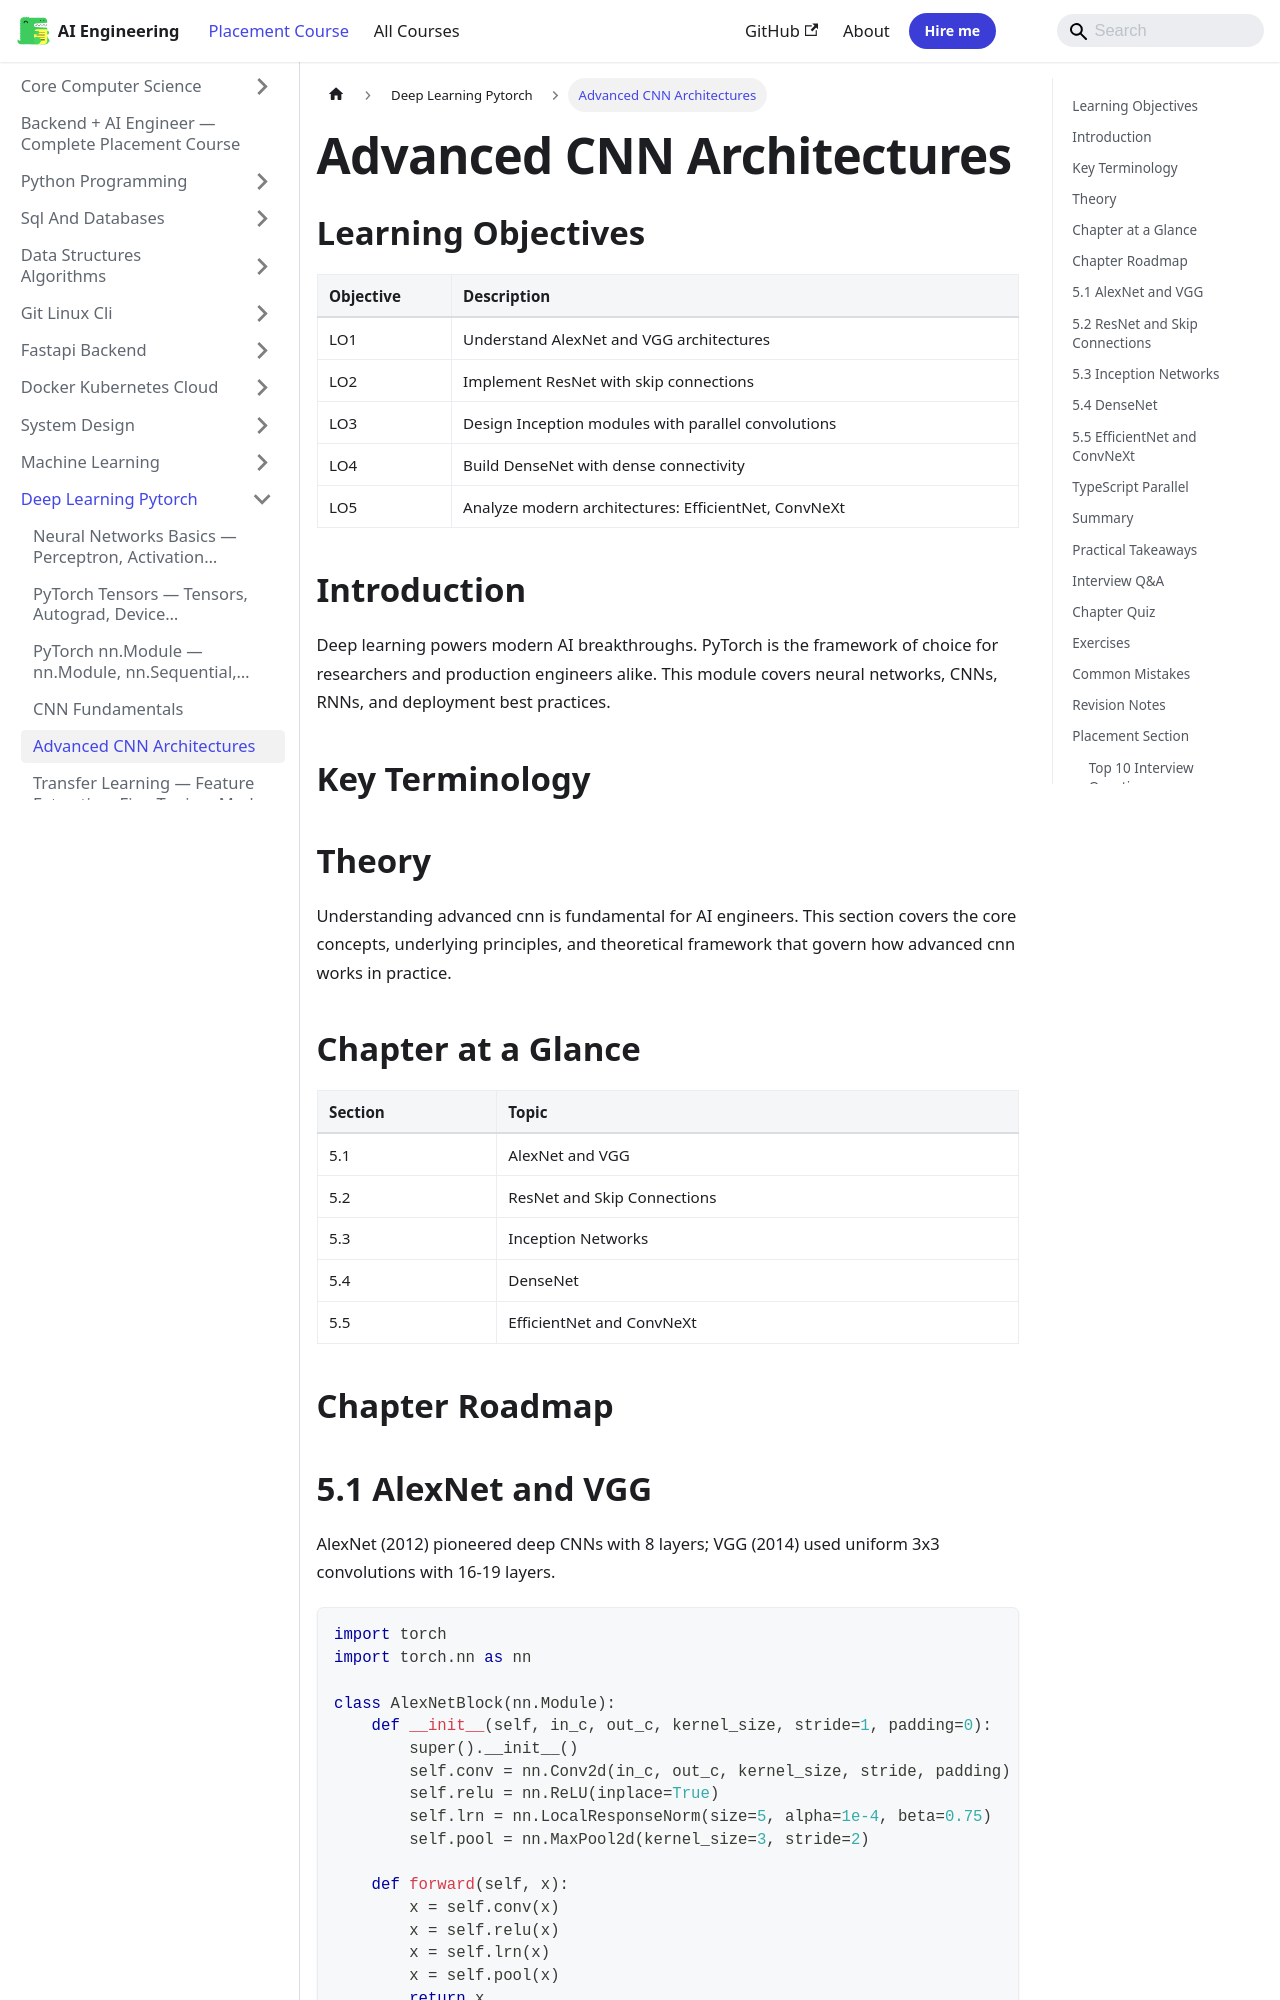

repository: Raushan666java/ai-engineering-journey · page: ai-engineering-placement/09-deep-learning-pytorch/05-advanced-cnn/index.html · generator: mkdocs

---
description: "Advanced CNN Architectures: Deep learning powers modern AI breakthroughs. PyTorch is the framework of choice for researchers and production engineers"
---

<!-- improved -->
<!-- Clear Language: Keep sentences under 50 words -->
# Advanced CNN Architectures

## Learning Objectives

| Objective | Description |
|-----------|-------------|
| LO1 | Understand AlexNet and VGG architectures |
| LO2 | Implement ResNet with skip connections |
| LO3 | Design Inception modules with parallel convolutions |
| LO4 | Build DenseNet with dense connectivity |
| LO5 | Analyze modern architectures: EfficientNet, ConvNeXt |

## Introduction

Deep learning powers modern AI breakthroughs. PyTorch is the framework of choice for researchers and production engineers alike. This module covers neural networks, CNNs, RNNs, and deployment best practices.

## Key Terminology


## Theory

Understanding advanced cnn is fundamental for AI engineers. This section covers the core concepts, underlying principles, and theoretical framework that govern how advanced cnn works in practice.

## Chapter at a Glance

| Section | Topic |
|---------|-------|
| 5.1 | AlexNet and VGG |
| 5.2 | ResNet and Skip Connections |
| 5.3 | Inception Networks |
| 5.4 | DenseNet |
| 5.5 | EfficientNet and ConvNeXt |

## Chapter Roadmap

```mermaid
flowchart LR
    A[AlexNet] --> B[VGG]
    B --> C[ResNet]
    C --> D[Inception]
    D --> E[DenseNet]
    E --> F[EfficientNet]
```

## 5.1 AlexNet and VGG

AlexNet (2012) pioneered deep CNNs with 8 layers; VGG (2014) used uniform 3x3 convolutions with 16-19 layers.

```python
import torch
import torch.nn as nn

class AlexNetBlock(nn.Module):
    def __init__(self, in_c, out_c, kernel_size, stride=1, padding=0):
        super().__init__()
        self.conv = nn.Conv2d(in_c, out_c, kernel_size, stride, padding)
        self.relu = nn.ReLU(inplace=True)
        self.lrn = nn.LocalResponseNorm(size=5, alpha=1e-4, beta=0.75)
        self.pool = nn.MaxPool2d(kernel_size=3, stride=2)

    def forward(self, x):
        x = self.conv(x)
        x = self.relu(x)
        x = self.lrn(x)
        x = self.pool(x)
        return x

class VGGBlock(nn.Module):
    def __init__(self, in_c, out_c, num_convs):
        super().__init__()
        layers = []
        for i in range(num_convs):
            layers.append(nn.Conv2d(in_c if i == 0 else out_c, out_c, 3, padding=1))
            layers.append(nn.ReLU(inplace=True))
            in_c = out_c
        layers.append(nn.MaxPool2d(2))
        self.block = nn.Sequential(*layers)

    def forward(self, x):
        return self.block(x)
```

**VGG design insight**: Stacking 3x3 convs achieves same receptive field as larger kernels with fewer parameters.

---
